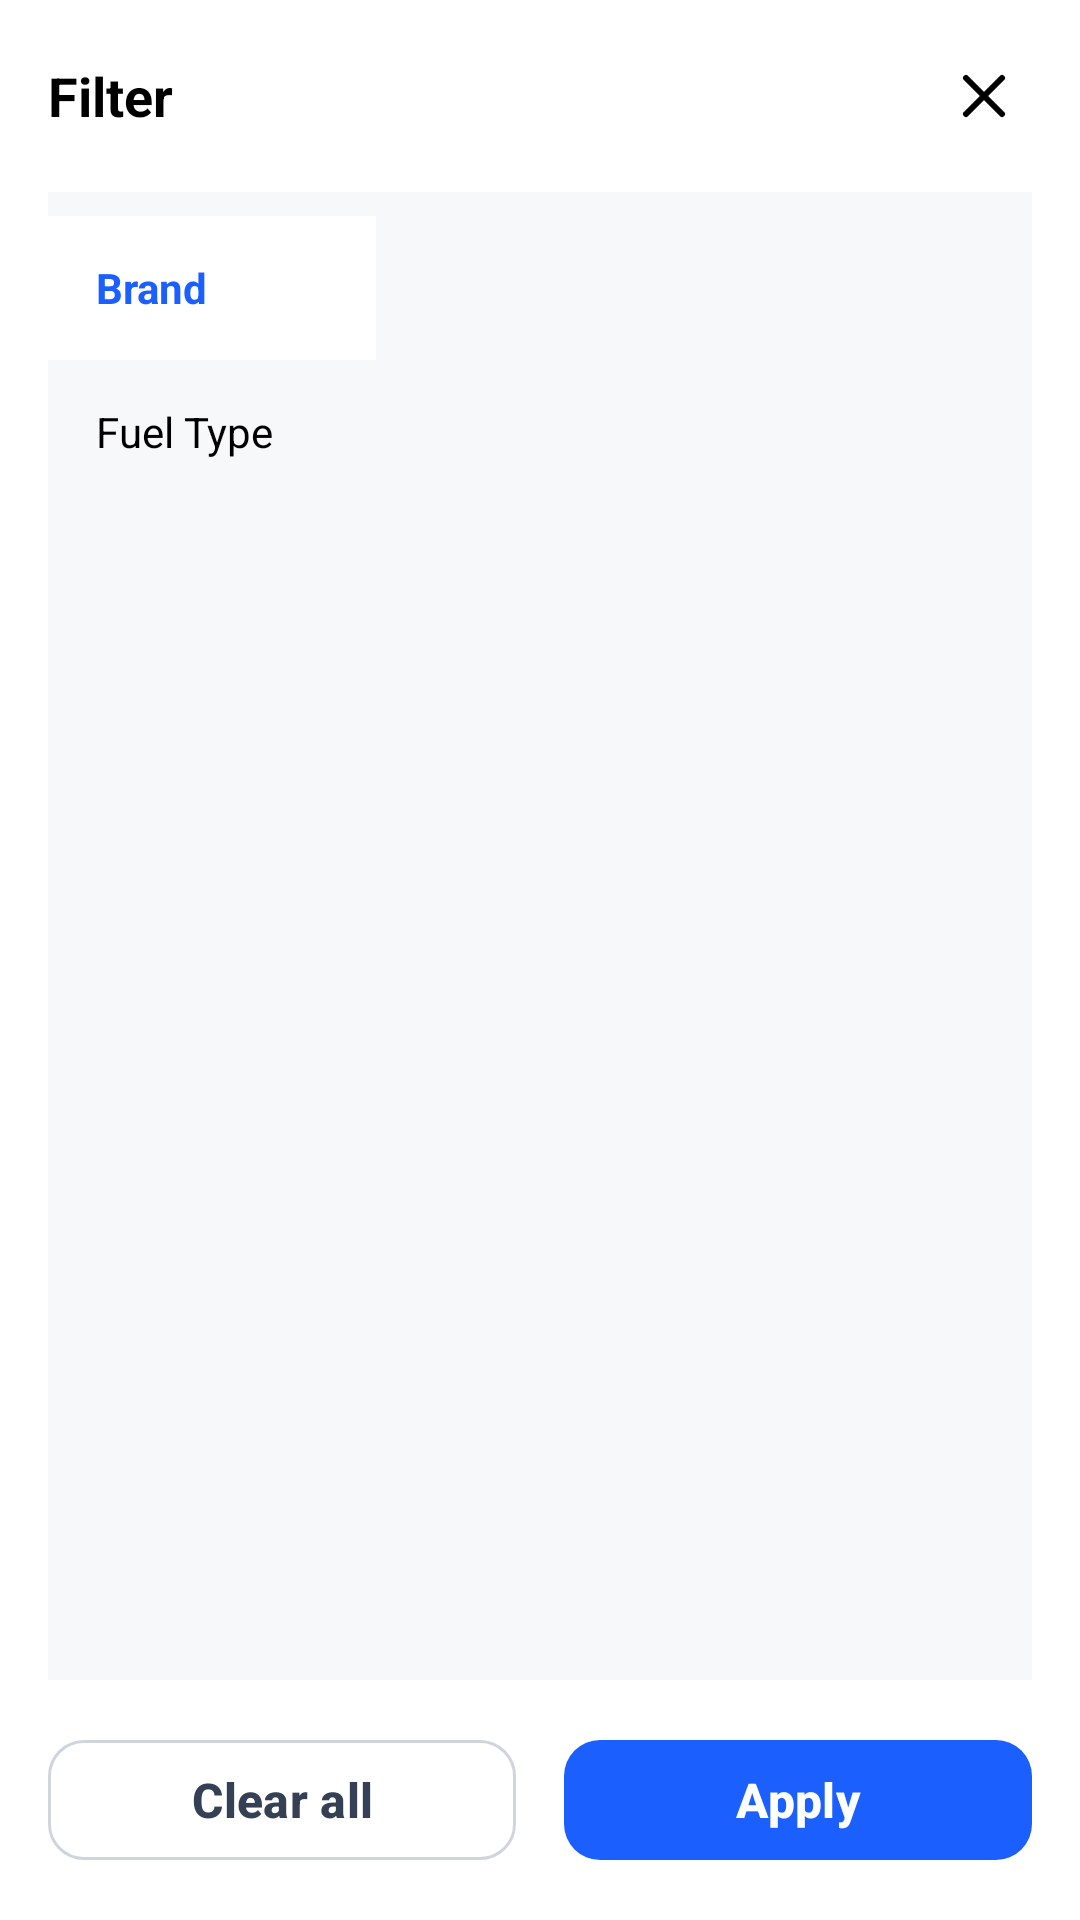

The Android layout XML behind this screen, and the referenced resources:
<!-- AndroidManifest.xml: application theme Theme.VehicleInventoryManagement -->
<!-- res/layout/filter_bottom_sheet.xml -->
<?xml version="1.0" encoding="utf-8"?>
<LinearLayout xmlns:android="http://schemas.android.com/apk/res/android"
    xmlns:app="http://schemas.android.com/apk/res-auto"
    android:layout_width="match_parent"
    android:layout_height="wrap_content"
    xmlns:tools="http://schemas.android.com/tools"
    android:orientation="vertical"
    android:background="@android:color/white"
    android:padding="16dp">

    
    <RelativeLayout
        android:layout_width="match_parent"
        android:layout_height="wrap_content"
        android:layout_marginBottom="8dp">

        <TextView
            android:id="@+id/tvFilterTitle"
            android:layout_width="wrap_content"
            android:layout_height="wrap_content"
            android:text="Filter"
            android:textColor="#000000"
            android:textSize="18sp"
            android:textStyle="bold"
            android:layout_centerVertical="true"
            android:layout_alignParentStart="true"/>

        <ImageButton
            android:id="@+id/btnClose"
            android:layout_width="32dp"
            android:layout_height="32dp"
            android:layout_alignParentEnd="true"
            android:background="?attr/selectableItemBackgroundBorderless"
            android:src="@drawable/ic_close"
            android:contentDescription="Close"/>
    </RelativeLayout>

    
    <LinearLayout
        android:layout_width="match_parent"
        android:layout_height="0dp"
        android:layout_weight="1"
        android:orientation="horizontal"
        android:layout_marginTop="8dp"
        android:layout_marginBottom="8dp">

        
        <LinearLayout
            android:id="@+id/layoutTabs"
            android:layout_width="0dp"
            android:layout_height="match_parent"
            android:layout_weight="1"
            android:background="#F6F8FA"
            android:orientation="vertical"
            android:paddingVertical="8dp">

            <TextView
                android:id="@+id/tvBrand"
                android:layout_width="match_parent"
                android:layout_height="48dp"
                android:gravity="center_vertical"
                android:text="Brand"
                android:textColor="#1B60FF"
                android:textStyle="bold"
                android:paddingStart="16dp"
                android:background="#FFFFFF" />

            <TextView
                android:id="@+id/tvFuelType"
                android:layout_width="match_parent"
                android:layout_height="48dp"
                android:gravity="center_vertical"
                android:text="Fuel Type"
                android:textColor="#000000"
                android:paddingStart="16dp"
                android:background="#F6F8FA" />
        </LinearLayout>

        
        <androidx.recyclerview.widget.RecyclerView
            android:id="@+id/rvFilterOptions"
            android:layout_width="0dp"
            android:layout_height="match_parent"
            android:layout_weight="2"
            android:background="#F6F8FA"
            tools:listitem="@layout/item_filter_option"
            android:divider="@android:color/darker_gray"
            android:dividerHeight="1dp" />


    </LinearLayout>

    
    <LinearLayout
        android:id="@+id/layoutButtons"
        android:layout_width="match_parent"
        android:layout_height="wrap_content"
        android:gravity="center"
        android:orientation="horizontal"
        android:paddingTop="8dp">

        <com.google.android.material.button.MaterialButton
            android:id="@+id/btnClearAll"
            android:layout_width="0dp"
            android:layout_height="48dp"
            android:layout_weight="1"
            android:text="Clear all"
            android:textColor="#344054"
            android:textStyle="bold"
            android:textSize="16sp"
            android:layout_marginEnd="8dp"
            app:backgroundTint="#FFFFFF"
            app:strokeColor="#D0D5DD"
            app:strokeWidth="1dp"
            app:cornerRadius="12dp" />

        <com.google.android.material.button.MaterialButton
            android:id="@+id/btnApply"
            android:layout_width="0dp"
            android:layout_height="48dp"
            android:layout_weight="1"
            android:text="Apply"
            android:textColor="#FFFFFF"
            android:textStyle="bold"
            android:textSize="16sp"
            android:layout_marginStart="8dp"
            app:backgroundTint="#1B60FF"
            app:cornerRadius="12dp" />
    </LinearLayout>
</LinearLayout>
<!-- res/layout/item_filter_option.xml (included above) -->
<?xml version="1.0" encoding="utf-8"?>
<androidx.constraintlayout.widget.ConstraintLayout
    xmlns:android="http://schemas.android.com/apk/res/android"
    xmlns:app="http://schemas.android.com/apk/res-auto"
    android:layout_width="match_parent"
    android:layout_height="wrap_content"
    android:background="@android:color/white"
    android:paddingVertical="12dp"
    android:paddingHorizontal="16dp">

    <TextView
        android:id="@+id/tvOptionName"
        android:layout_width="0dp"
        android:layout_height="wrap_content"
        android:text="Option name"
        android:textColor="#000000"
        android:textSize="16sp"
        app:layout_constraintStart_toStartOf="parent"
        app:layout_constraintEnd_toStartOf="@id/checkbox"
        app:layout_constraintTop_toTopOf="parent"
        app:layout_constraintBottom_toBottomOf="parent"
        app:layout_constraintVertical_bias="0.5" />

    <CheckBox
        android:id="@+id/checkbox"
        android:layout_width="wrap_content"
        android:layout_height="wrap_content"
        android:buttonTint="@color/blue_1B60FF"
        app:layout_constraintEnd_toEndOf="parent"
        app:layout_constraintTop_toTopOf="parent"
        app:layout_constraintBottom_toBottomOf="parent" />

    
    <View
        android:layout_width="0dp"
        android:layout_height="1dp"
        android:background="#E0E0E0"
        app:layout_constraintTop_toBottomOf="@id/tvOptionName"
        app:layout_constraintStart_toStartOf="parent"
        app:layout_constraintEnd_toEndOf="parent" />
</androidx.constraintlayout.widget.ConstraintLayout>
<!-- resources referenced by this layout -->
<resources>
  <color name="blue_1B60FF">#1B60FF</color>
  <!-- drawable ic_close (drawable) -->
  <?xml version="1.0" encoding="utf-8"?>
  <vector xmlns:android="http://schemas.android.com/apk/res/android"
      android:width="24dp"
      android:height="24dp"
      android:viewportWidth="24"
      android:viewportHeight="24">
      <path
          android:strokeColor="@color/black"
          android:strokeWidth="2"
          android:strokeLineCap="round"
          android:strokeLineJoin="round"
          android:pathData="M6 6 L18 18 M6 18 L18 6"/>
  </vector>
  <style name="Theme.VehicleInventoryManagement" parent="Base.Theme.VehicleInventoryManagement" />
  <color name="black">#FF000000</color>
  <style name="Base.Theme.VehicleInventoryManagement" parent="Theme.Material3.DayNight.NoActionBar">
          
          
      </style>
</resources>
